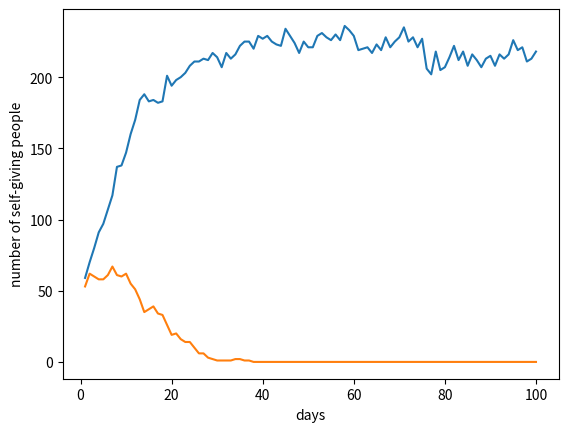

Write Python code to recreate this figure.
import random
from matplotlib.cbook import ls_mapper
import matplotlib.pyplot as plt

#inputs :

#number of days
d = 100
#number of hours per day
h = 24
# lenght of table
m = 20 
# width of table
n = 20
# number of people (by default [p/2] will be self-giving people and [p/2] will be selfish people)
p = 100

l = [] 
l_k = []
l_f = []


people = []
for i in range(int(p/2)) :
    # [ "" => state , "" => position , "" => used resources]
    people.append(["selfish" , 0 , 0 ])
    people.append(["self-giving" , 0  , 0])

# resources 
r = 300

# m : i
for i in range(m) :
    # n : j
    # l : [ "" => number of available resources , "" => number of people ]
    l.append([[ 0 , 0 ] for j in range(n)])
    

for i in range(1 , d+1):

    # randomly put resources in squares 

    for j in range(r):

        g = True

        while g :
            x = random.randint(0 , m-1)
            y = random.randint(0 , n-1)

            if l[x][y][0] < 2 :
                l[x][y][0] += 1 
                g = False


    # randomly put people in squares

    for j in range(p) :

        g = True

        while g :
            x = random.randint(0 , m-1)
            y = random.randint(0 , n-1)
            if l[x][y][1] < 1 :
                l[x][y][1] += 1
                
                people[j][1] = [x , y]
                g = False


    # process of moving per hour 

    for j in range(h) :

        # moving


        for k in range(p) :
            
            if l[ people[k][1][0] ][ people[k][1][1] ][0] == 0 :
               
                # person should move 

                if people[k][1][0] + 1 < m  :
                    if l[people[k][1][0] + 1][people[k][1][1]][1] < 2 :
                        l[people[k][1][0] + 1][people[k][1][1]][1] += 1
                        people[k][1][0] += 1
                        

                elif people[k][1][1] + 1 < n :
                    if l[people[k][1][0]][people[k][1][1] + 1][1] < 2 :
                        l[people[k][1][0]][people[k][1][1] + 1][1] += 1
                        people[k][1][1] += 1
                       

                elif people[k][1][0] - 1 >= 0  :
                    if l[people[k][1][0] - 1][people[k][1][1]][1] < 2 :
                        l[people[k][1][0] - 1][people[k][1][1]][1] += 1
                        people[k][1][0] -= 1
                        


                elif people[k][1][1] - 1 >= 0 :
                    if l[people[k][1][0]][people[k][1][1] -1][1] < 2 :
                        l[people[k][1][0]][people[k][1][1] -1][1] += 1
                        people[k][1][1] -= 1
                

        # process confilcts 
        
        for k in range(m) :
            for q in range(n) :

                index_of_people = []

                for indx , w in enumerate(people) :
                    
                    if w[1][0] == k and w[1][1] == q :
                        index_of_people.append(indx)

                

                # rules 
                if len(index_of_people) == 1 :
                    people[index_of_people[0]][2] += l[k][q][0]
                    l[k][q][0] = 0
                    
                    


                elif len(index_of_people) == 2 :
                    
                    # different cases :
                    if people[index_of_people[0]][0] == "selfish" and people[index_of_people[1]][0] == "selfish" :

                        if l[k][q][0] != 0 :
                            people[index_of_people[0]][2] += l[k][q][0] / 2
                            people[index_of_people[1]][2] += l[k][q][0] / 2
                            l[k][q][0] = 0

                    elif people[index_of_people[0]][0] == "selfish" and people[index_of_people[1]][0] == "self-giving" :
                        if l[k][q][0] != 0 :

                            if l[k][q][0] == 1 :

                                people[index_of_people[0]][2] += 1
                                l[k][q][0] = 0 

                            else :
                                people[index_of_people[0]][2] += 3/2
                                people[index_of_people[1]][2] += 1/2
                                l[k][q][0] = 0

                    elif people[index_of_people[0]][0] == "self-giving" and people[index_of_people[1]][0] == "self-giving" :

                        if l[k][q][0] != 0 :
                            people[index_of_people[0]][2] += l[k][q][0] / 2
                            people[index_of_people[1]][2] += l[k][q][0] / 2
                            l[k][q][0] = 0


                    elif people[index_of_people[0]][0] == "self-giving" and people[index_of_people[1]][0] == "selfish" :
                        if l[k][q][0] != 0 :

                            if l[k][q][0] == 1 :

                                people[index_of_people[1]][2] += 1 
                                l[k][q][0] = 0

                            else :
                                people[index_of_people[1]][2] += 3/2
                                people[index_of_people[0]][2] += 1/2
                                l[k][q][0] = 0
                



    # process statistics for each person 

    for indx , j in enumerate(people) :

        j[1] = []

        x = random.randint(0 , 1)
        if j[2] == 0 :
            
            del(people[indx])

            p -= 1

        elif j[2] == 1/2 :

            if x == 1 :
                people[indx][2] = 0
                # still alive
                pass

            else :
                
                del(people[indx])
                p -= 1

        elif j[2] == 1 :
            people[indx][2] = 0
            #alive
            pass

        elif j[2] == 3/2 :
            people[indx][2] = 0
            if x == 1 :
                # Reproduction
                people.append([people[indx][0] , [0 , 0] , 0 ])
                p += 1
        
        elif j[2] >= 2 :
            people.append([people[indx][0] , [0 , 0] , 0])
            people[indx][2] = 0
            p += 1

            

    k = 0
    f = 0

    for j in people :
        if j[0] == "selfish" :
            k += 1
        else:
            f += 1
    l_k.append(k)
    l_f.append(f)

    print("day " + str(i) + " is over")
    print("self-giving : " + str(f))
    print("selfish prople : " + str(k))
    print("--------------")
    
    # clear resources from table at the end of day
    
    for j in l :
        for k in j :
            k[0] = 0
            k[1] = 0

plt.plot( [j for j in range(1 , d+1)] , [l_k[i] for i in range(d)] )
plt.ylabel('number of selfish people')
plt.xlabel("days")
plt.show()

plt.plot( [j for j in range(1 , d+1)] , [l_f[i] for i in range(d)] )
plt.ylabel('number of self-giving people')
plt.xlabel("days")
plt.show()